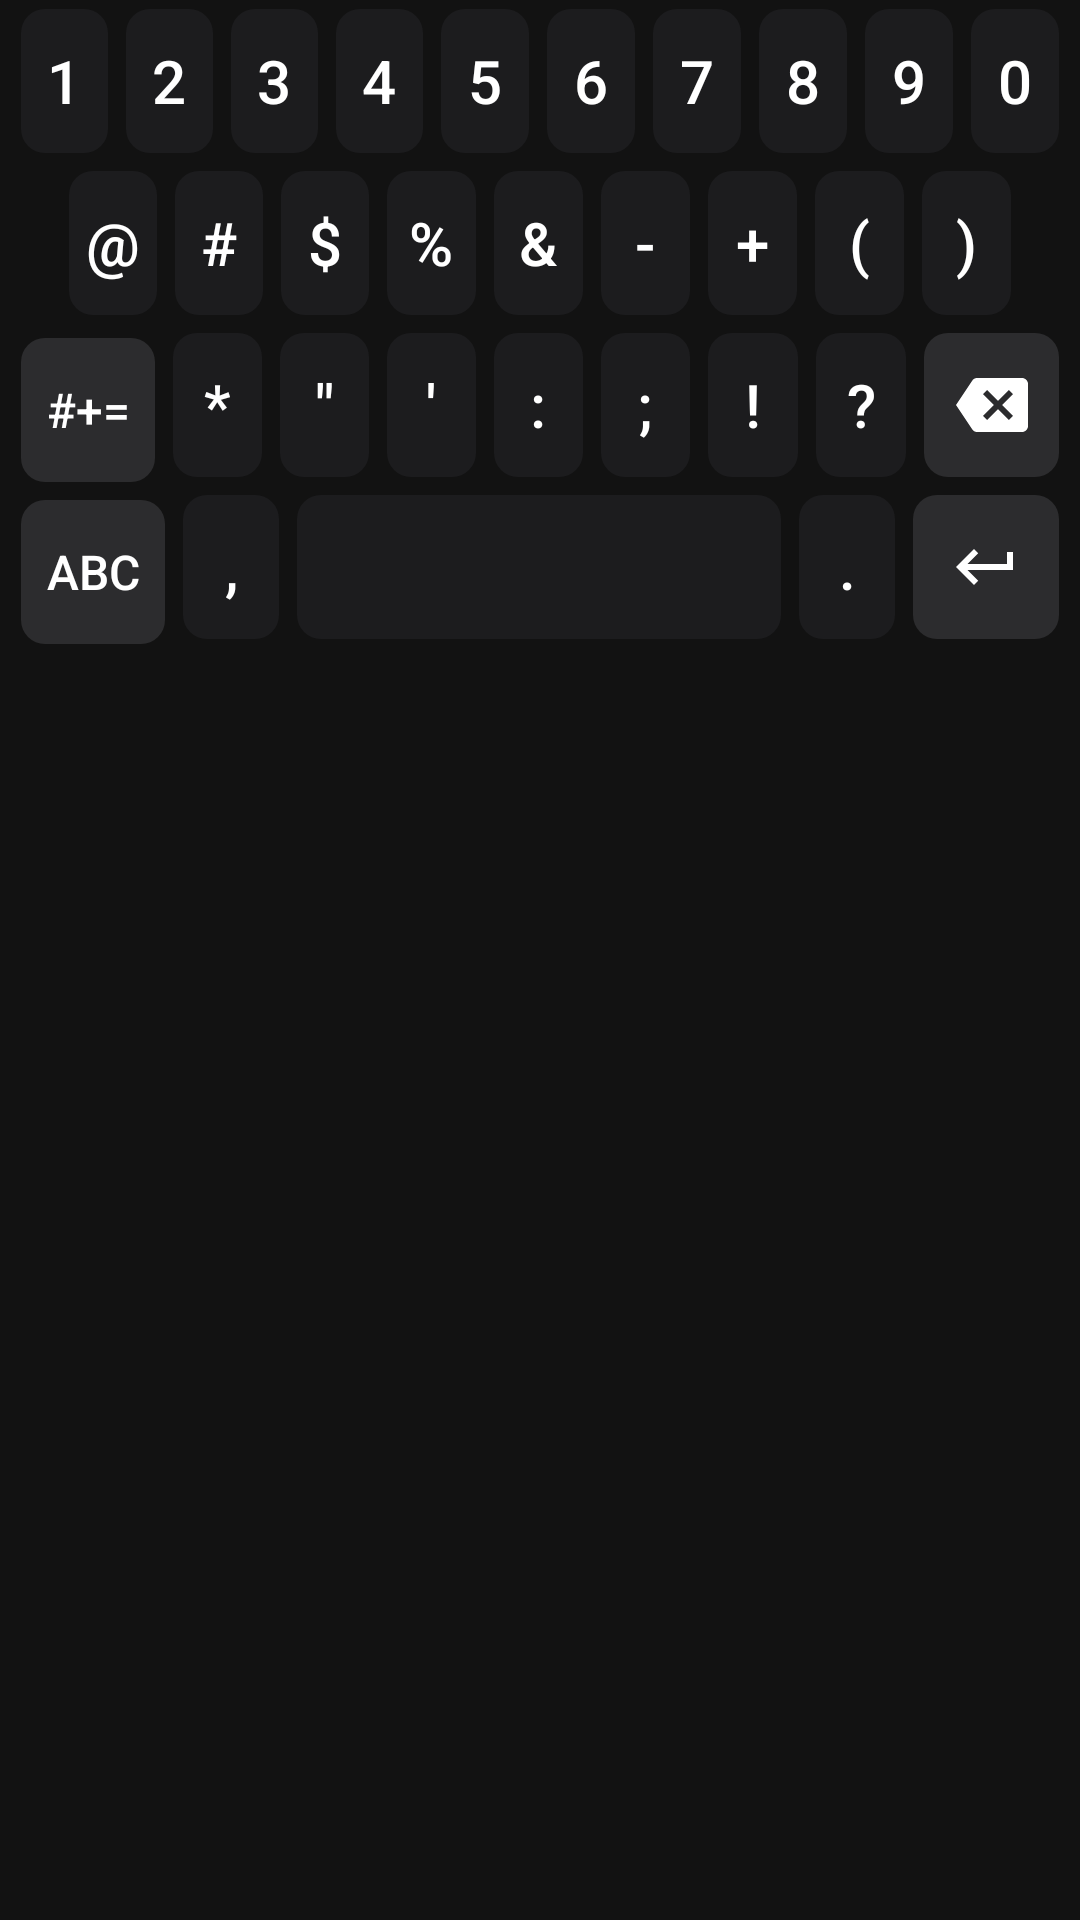

The Android layout XML behind this screen, and the referenced resources:
<!-- AndroidManifest.xml: application theme Theme.Keyboard -->
<!-- res/layout/keyboard_numbers.xml -->
<?xml version="1.0" encoding="utf-8"?>
<LinearLayout xmlns:android="http://schemas.android.com/apk/res/android"
    android:id="@+id/keyboardRoot"
    android:layout_width="match_parent"
    android:layout_height="wrap_content"
    android:orientation="vertical"
    android:paddingBottom="12dp">


    <LinearLayout
        android:layout_width="match_parent"
        android:layout_height="wrap_content"
        android:orientation="horizontal"
        android:paddingStart="4dp"
        android:paddingEnd="4dp">
        <Button android:id="@+id/key_1" style="@style/KeyStyle" android:text="1" />
        <Button android:id="@+id/key_2" style="@style/KeyStyle" android:text="2" />
        <Button android:id="@+id/key_3" style="@style/KeyStyle" android:text="3" />
        <Button android:id="@+id/key_4" style="@style/KeyStyle" android:text="4" />
        <Button android:id="@+id/key_5" style="@style/KeyStyle" android:text="5" />
        <Button android:id="@+id/key_6" style="@style/KeyStyle" android:text="6" />
        <Button android:id="@+id/key_7" style="@style/KeyStyle" android:text="7" />
        <Button android:id="@+id/key_8" style="@style/KeyStyle" android:text="8" />
        <Button android:id="@+id/key_9" style="@style/KeyStyle" android:text="9" />
        <Button android:id="@+id/key_0" style="@style/KeyStyle" android:text="0" />
    </LinearLayout>

    <LinearLayout
        android:layout_width="match_parent"
        android:layout_height="wrap_content"
        android:orientation="horizontal"
        android:paddingStart="20dp"
        android:paddingEnd="20dp">
        <Button android:id="@+id/key_at" style="@style/KeyStyle" android:text="@" />
        <Button android:id="@+id/key_hash" style="@style/KeyStyle" android:text="#" />
        <Button android:id="@+id/key_dollar" style="@style/KeyStyle" android:text="$" />
        <Button android:id="@+id/key_percent" style="@style/KeyStyle" android:text="%" />
        <Button android:id="@+id/key_amp" style="@style/KeyStyle" android:text="&amp;" />
        <Button android:id="@+id/key_minus" style="@style/KeyStyle" android:text="-" />
        <Button android:id="@+id/key_plus" style="@style/KeyStyle" android:text="+" />
        <Button android:id="@+id/key_lparen" style="@style/KeyStyle" android:text="(" />
        <Button android:id="@+id/key_rparen" style="@style/KeyStyle" android:text=")" />
    </LinearLayout>

    <LinearLayout
        android:layout_width="match_parent"
        android:layout_height="wrap_content"
        android:orientation="horizontal"
        android:paddingStart="4dp"
        android:paddingEnd="4dp">
        <Button android:id="@+id/key_symbols" style="@style/SpecialKeyStyle" android:text="#+="
            android:layout_weight="1.5" />
        <Button android:id="@+id/key_asterisk" style="@style/KeyStyle" android:text="*" />
        <Button android:id="@+id/key_quote" style="@style/KeyStyle" android:text="&quot;" />
        <Button android:id="@+id/key_apos" style="@style/KeyStyle" android:text="'" />
        <Button android:id="@+id/key_colon" style="@style/KeyStyle" android:text=":" />
        <Button android:id="@+id/key_semicolon" style="@style/KeyStyle" android:text=";" />
        <Button android:id="@+id/key_excl" style="@style/KeyStyle" android:text="!" />
        <Button android:id="@+id/key_quest" style="@style/KeyStyle" android:text="?" />
        <ImageButton android:id="@+id/key_num_backspace"
            style="@style/SpecialKeyStyle"
            android:src="@drawable/ic_backspace"
            android:scaleType="center"
            android:layout_weight="1.5"
            android:contentDescription="Backspace" />
    </LinearLayout>

    <LinearLayout
        android:layout_width="match_parent"
        android:layout_height="wrap_content"
        android:orientation="horizontal"
        android:paddingStart="4dp"
        android:paddingEnd="4dp">
        <Button android:id="@+id/key_abc" style="@style/SpecialKeyStyle" android:text="ABC"
            android:layout_weight="1.5" />
        <Button android:id="@+id/key_num_comma" style="@style/KeyStyle" android:text="," />
        <Button android:id="@+id/key_num_space" style="@style/KeyStyle" android:text=""
            android:layout_weight="5" />
        <Button android:id="@+id/key_num_period" style="@style/KeyStyle" android:text="." />
        <ImageButton android:id="@+id/key_num_enter"
            style="@style/SpecialKeyStyle"
            android:src="@drawable/ic_enter"
            android:scaleType="center"
            android:layout_weight="1.5"
            android:contentDescription="Enter" />
    </LinearLayout>

</LinearLayout>
<!-- resources referenced by this layout -->
<resources>
  <!-- drawable ic_backspace (drawable) -->
  <vector xmlns:android="http://schemas.android.com/apk/res/android"
      android:width="24dp"
      android:height="24dp"
      android:viewportWidth="24"
      android:viewportHeight="24">
      <path
          android:fillColor="#FFFFFF"
          android:pathData="M22,3 L7,3 C6.31,3 5.77,3.35 5.41,3.88 L0,12 L5.41,20.11 C5.77,20.64 6.31,21 7,21 L22,21 C23.1,21 24,20.1 24,19 L24,5 C24,3.9 23.1,3 22,3 Z M19,15.59 L17.59,17 L14,13.41 L10.41,17 L9,15.59 L12.59,12 L9,8.41 L10.41,7 L14,10.59 L17.59,7 L19,8.41 L15.41,12 Z" />
  </vector>
  <!-- drawable ic_enter (drawable) -->
  <vector xmlns:android="http://schemas.android.com/apk/res/android"
      android:width="24dp"
      android:height="24dp"
      android:viewportWidth="24"
      android:viewportHeight="24">
      <path
          android:fillColor="#FFFFFF"
          android:pathData="M19,7 L19,11 L5.83,11 L9.41,7.41 L8,6 L2,12 L8,18 L9.41,16.59 L5.83,13 L21,13 L21,7 Z" />
  </vector>
  <style name="KeyStyle">
          <item name="android:layout_width">0dp</item>
          <item name="android:layout_height">48dp</item>
          <item name="android:layout_weight">1</item>
          <item name="android:layout_margin">3dp</item>
          <item name="android:background">@drawable/key_background</item>
          <item name="android:textColor">@color/key_text_color</item>
          <item name="android:textSize">20sp</item>
          <item name="android:textAllCaps">false</item>
          <item name="android:minWidth">0dp</item>
          <item name="android:minHeight">0dp</item>
          <item name="android:stateListAnimator">@null</item>
      </style>
  <style name="SpecialKeyStyle" parent="KeyStyle">
          <item name="android:background">@drawable/key_special_background</item>
          <item name="android:textSize">16sp</item>
      </style>
  <style name="Theme.Keyboard" parent="Base.Theme.Keyboard" />
  <!-- drawable key_background (drawable) -->
  <?xml version="1.0" encoding="utf-8"?>
  <ripple xmlns:android="http://schemas.android.com/apk/res/android"
      android:color="@color/key_ripple">
      <item>
          <shape android:shape="rectangle">
              <solid android:color="@color/key_background" />
              <corners android:radius="8dp" />
          </shape>
      </item>
  </ripple>
  <color name="key_text_color">#FFFFFF</color>
  <!-- drawable key_special_background (drawable) -->
  <?xml version="1.0" encoding="utf-8"?>
  <ripple xmlns:android="http://schemas.android.com/apk/res/android"
      android:color="@color/key_ripple">
      <item>
          <shape android:shape="rectangle">
              <solid android:color="@color/key_special" />
              <corners android:radius="8dp" />
          </shape>
      </item>
  </ripple>
  <style name="Base.Theme.Keyboard" parent="Theme.Material3.DayNight.NoActionBar">
          <item name="android:windowBackground">@color/settings_background</item>
          <item name="android:statusBarColor">@color/settings_background</item>
          <item name="android:navigationBarColor">@color/settings_background</item>
          <item name="android:forceDarkAllowed" tools:targetApi="q">false</item>
          <item name="colorPrimary">@color/accent_color</item>
          <item name="colorSurface">@color/settings_surface</item>
          <item name="colorOnSurface">@color/settings_text_primary</item>
      </style>
  <color name="key_ripple">#4DFFFFFF</color>
  <color name="key_background">#1C1C1E</color>
  <color name="key_special">#2C2C2E</color>
  <color name="settings_background">#121212</color>
  <color name="accent_color">#0A84FF</color>
  <color name="settings_surface">#1E1E1E</color>
  <color name="settings_text_primary">#F2F2F7</color>
</resources>
